Run: headless pygame with SDL's dummy video driver; simulated clock (each Clock.tick advances the game by its frame time, no real sleeping); random seed 0; keys injected as events and as key.get_pressed() state; no mouse input.
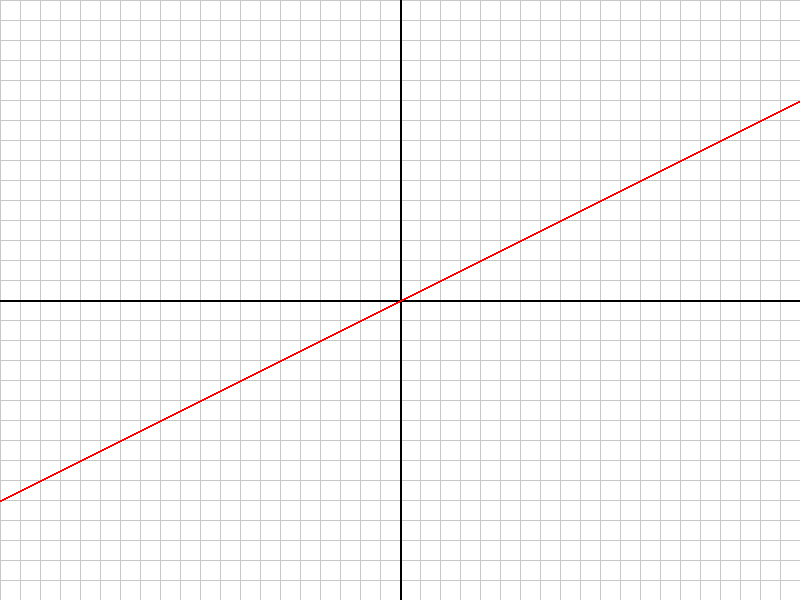
Frame 1 of 4 · flips 1–60 · no input
Frame 2 of 4 · flips 61–180 · tapped SPACE, RETURN · held RIGHT (→), D · screen unchanged from frame 1, image omitted
Frame 3 of 4 · flips 181–300 · held DOWN (↓), S · screen unchanged from frame 2, image omitted
Frame 4 of 4 · flips 301–420 · held LEFT (←), A, UP (↑), W · screen unchanged from frame 3, image omitted

The pygame program that drew these frames:

import pygame

# Initialize Pygame
pygame.init()

# Screen dimensions
WIDTH, HEIGHT = 800, 600
screen = pygame.display.set_mode((WIDTH, HEIGHT))
pygame.display.set_caption("Coordinate Graph with y = mx + b")

# Colors
WHITE = (255, 255, 255)
BLACK = (0, 0, 0)
GRAY = (200, 200, 200)
RED = (255, 0, 0)

# Graph parameters
grid_spacing = 20  # Spacing between grid lines
origin = (WIDTH // 2, HEIGHT // 2)  # Center of the screen

# Line equation parameters
m = 0.5  # Slope
b = 0   # y-intercept (in graph units)

# Convert graph units to screen pixels


def graph_to_screen(x, y):
    screen_x = origin[0] + x * grid_spacing
    screen_y = origin[1] - y * grid_spacing  # Invert y-axis
    return screen_x, screen_y

# Function to calculate line points


def calculate_line_points(m, b, width, spacing):
    # Graph x-range: Convert screen width to graph units
    x_min = -width // (2 * spacing)
    x_max = width // (2 * spacing)

    # Calculate y values for the line endpoints
    y1 = m * x_min + b
    y2 = m * x_max + b

    # Convert graph coordinates to screen coordinates
    p1 = graph_to_screen(x_min, y1)
    p2 = graph_to_screen(x_max, y2)
    return p1, p2


# Game loop
running = True
while running:
    for event in pygame.event.get():
        if event.type == pygame.QUIT:
            running = False

    # Clear screen
    screen.fill(WHITE)

    # Draw grid
    for x in range(0, WIDTH, grid_spacing):
        pygame.draw.line(screen, GRAY, (x, 0),
                         (x, HEIGHT), 1)  # Vertical lines
    for y in range(0, HEIGHT, grid_spacing):
        pygame.draw.line(screen, GRAY, (0, y), (WIDTH, y),
                         1)  # Horizontal lines

    # Draw axes
    pygame.draw.line(
        screen, BLACK, (0, origin[1]), (WIDTH, origin[1]), 2)  # x-axis
    pygame.draw.line(
        screen, BLACK, (origin[0], 0), (origin[0], HEIGHT), 2)  # y-axis

    # Draw the y = mx + b line
    p1, p2 = calculate_line_points(m, b, WIDTH, grid_spacing)
    pygame.draw.line(screen, RED, p1, p2, 2)

    # Update the display
    pygame.display.flip()

# Quit Pygame
pygame.quit()
